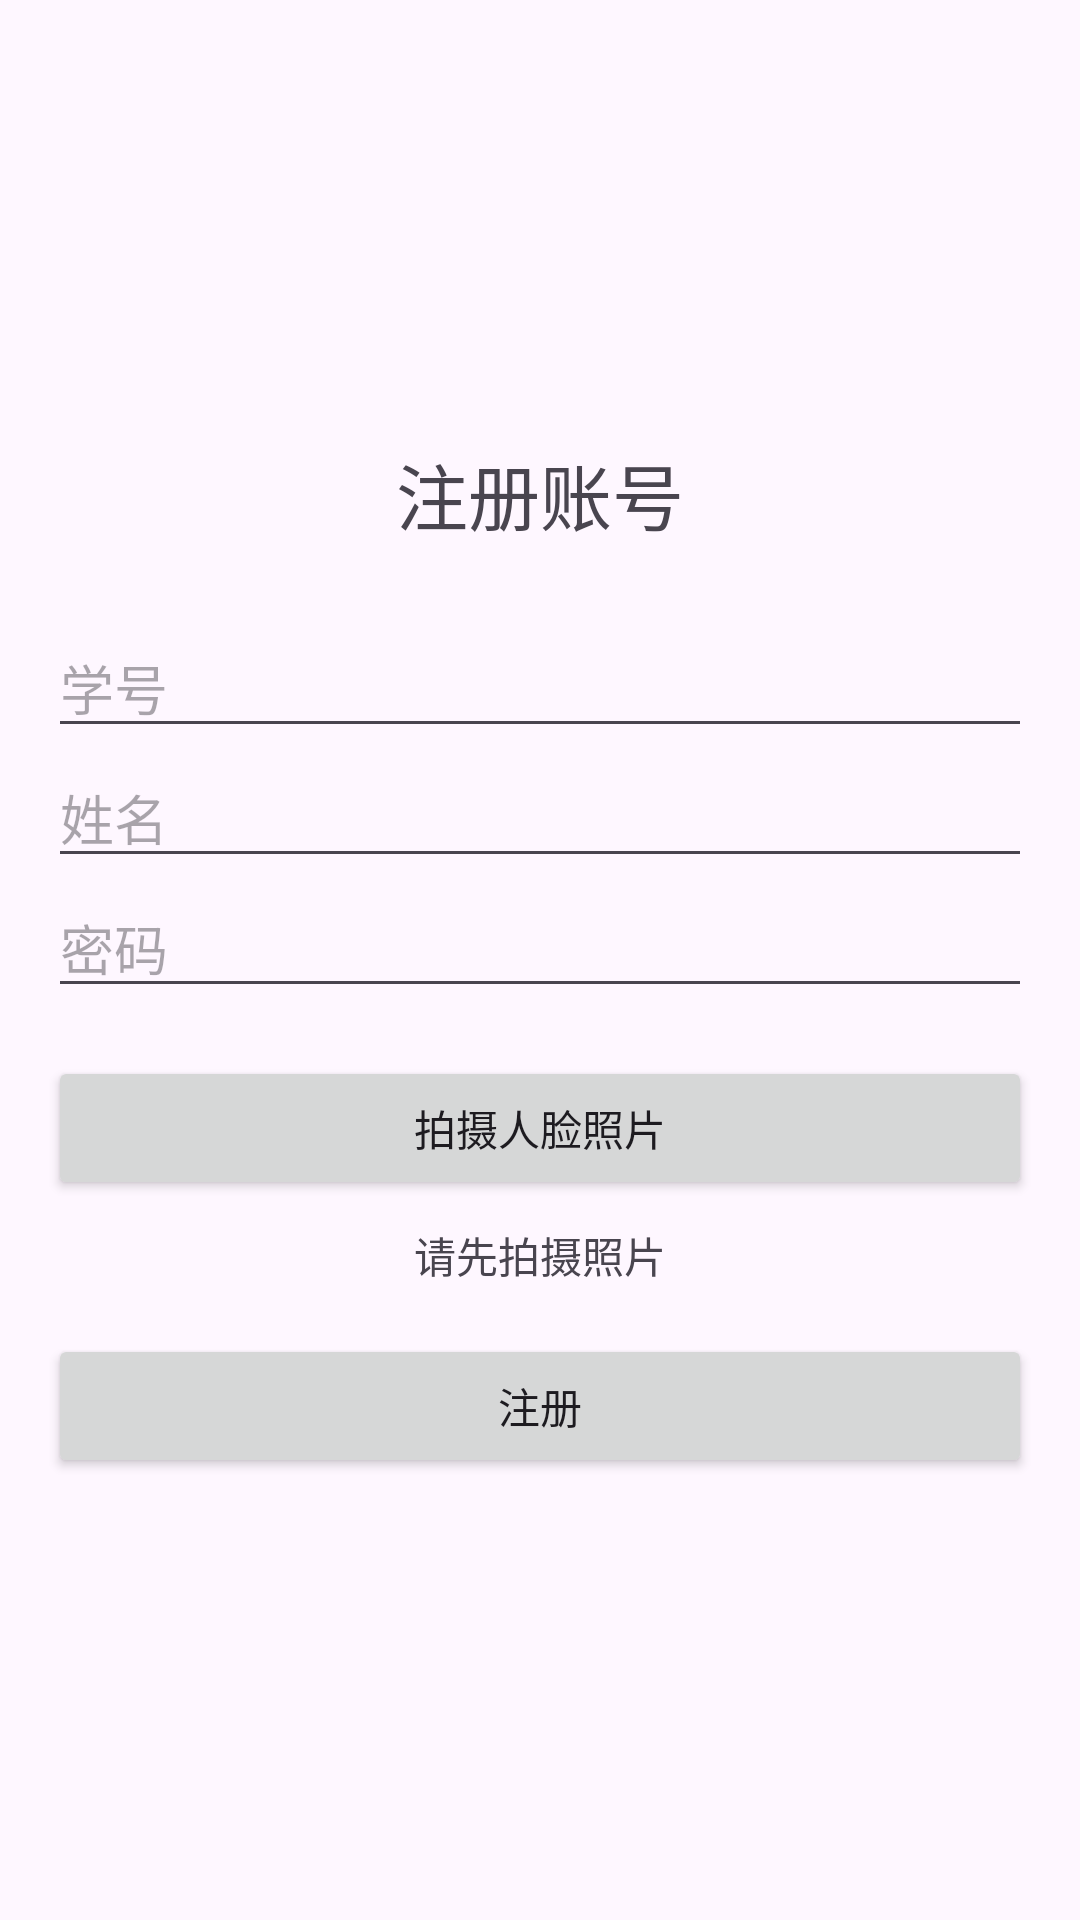

Produce the Android XML layout that renders to this screen, including the resource entries it uses.
<!-- AndroidManifest.xml: application theme Theme.Xuemeixue -->
<!-- res/layout/activity_registration.xml -->
<?xml version="1.0" encoding="utf-8"?>
<LinearLayout xmlns:android="http://schemas.android.com/apk/res/android"
    xmlns:tools="http://schemas.android.com/tools"
    android:layout_width="match_parent"
    android:layout_height="match_parent"
    android:orientation="vertical"
    android:padding="16dp"
    android:gravity="center">

    <TextView
        android:layout_width="wrap_content"
        android:layout_height="wrap_content"
        android:text="注册账号"
        android:textSize="24sp"
        android:layout_marginBottom="24dp" />

    <EditText
        android:id="@+id/etStudentNumber"
        android:layout_width="match_parent"
        android:layout_height="wrap_content"
        android:hint="学号"
        android:inputType="text"
        tools:ignore="TextFields" />

    <EditText
        android:id="@+id/etStudentName"
        android:layout_width="match_parent"
        android:layout_height="wrap_content"
        android:hint="姓名"
        android:inputType="textPersonName" />

    <EditText
        android:id="@+id/etPassword"
        android:layout_width="match_parent"
        android:layout_height="wrap_content"
        android:hint="密码"
        android:inputType="textPassword" />

    <Button
        android:id="@+id/btnTakePhoto"
        android:layout_width="match_parent"
        android:layout_height="wrap_content"
        android:layout_marginTop="16dp"
        android:text="拍摄人脸照片" />

    <TextView
        android:id="@+id/tvStatus"
        android:layout_width="wrap_content"
        android:layout_height="wrap_content"
        android:text="请先拍摄照片"
        android:layout_marginTop="8dp" />

    <Button
        android:id="@+id/btnRegister"
        android:layout_width="match_parent"
        android:layout_height="wrap_content"
        android:layout_marginTop="16dp"
        android:text="注册" />

    <ProgressBar
        android:id="@+id/progressBar"
        android:layout_width="wrap_content"
        android:layout_height="wrap_content"
        android:layout_marginTop="16dp"
        android:visibility="gone" />

</LinearLayout>
<!-- resources referenced by this layout -->
<resources>
  <style name="Theme.Xuemeixue" parent="Base.Theme.Xuemeixue" />
  <style name="Base.Theme.Xuemeixue" parent="Theme.Material3.DayNight.NoActionBar">
          
          
      </style>
</resources>
